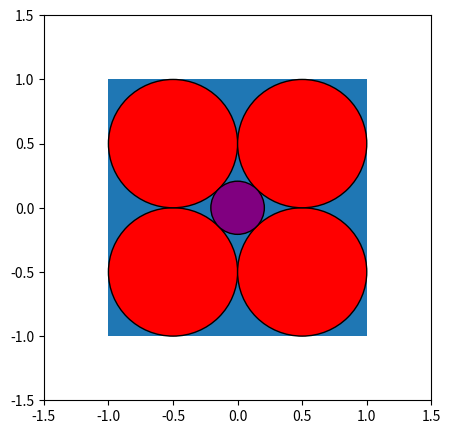

This figure's Python source:
import matplotlib.pyplot as plt
from matplotlib.patches import Polygon
import math

plt.figure(figsize=(5, 5))

plt.gca().add_patch(plt.Rectangle((-1, -1), 2, 2))

plt.gca().add_patch(plt.Circle((-0.5, -0.5), 0.5, fc='red', ec="black"))
plt.gca().add_patch(plt.Circle((-0.5,  0.5), 0.5, fc='red', ec="black"))
plt.gca().add_patch(plt.Circle((0.5, -0.5), 0.5, fc='red', ec="black"))
plt.gca().add_patch(plt.Circle((0.5,  0.5), 0.5, fc='red', ec="black"))
plt.gca().add_patch(plt.Circle((0, 0), (math.sqrt(2)-1)/2, fc='purple', ec="black"))

plt.gca().set_xlim(-1.5, 1.5)
plt.gca().set_ylim(-1.5, 1.5)

plt.savefig('exercise_01_a.png')
